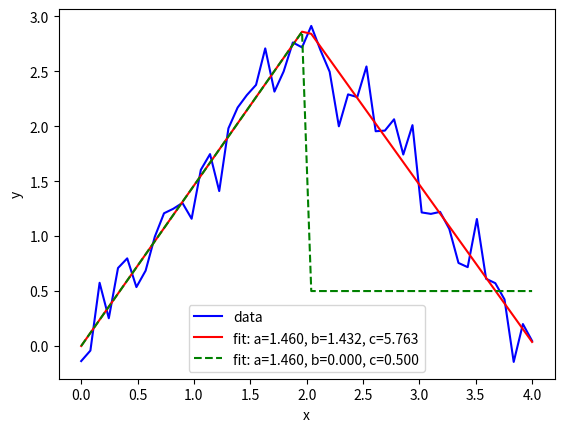

Source code (Python):
""" Playing with scipy's Curve fit. Not imported in production scripts
"""

import matplotlib.pyplot as plt
import numpy as np
from scipy.optimize import curve_fit

def func(x, a, b, c):
    return np.piecewise(x, [x < 2, x >= 2], [lambda x: a*x, lambda x: -b*x+c])
# Define the data to be fit with some noise:

real_func_base = lambda x: func(x, 3/2, 3/2, 6)

xdata = np.linspace(0, 4, 50)
y = real_func_base(xdata)
np.random.seed(1729)
y_noise = 0.2 * np.random.normal(size=xdata.size)
ydata = y + y_noise
plt.plot(xdata, ydata, 'b-', label='data')
# Fit for the parameters a, b, c of the function func:

popt, pcov = curve_fit(func, xdata, ydata)
print(popt)
print(pcov)

plt.plot(xdata, func(xdata, *popt), 'r-',
         label='fit: a=%5.3f, b=%5.3f, c=%5.3f' % tuple(popt))
# Constrain the optimization to the region of 0 <= a <= 3, 0 <= b <= 1 and 0 <= c <= 0.5:

print(np.vectorize(func)(xdata, *popt))
popt, pcov = curve_fit(func, xdata, ydata, bounds=(0, [3., 1., 0.5]))

print(popt)
print(pcov)


plt.plot(xdata, np.vectorize(func)(xdata, *popt), 'g--',
         label='fit: a=%5.3f, b=%5.3f, c=%5.3f' % tuple(popt))
plt.xlabel('x')
plt.ylabel('y')
plt.legend()
plt.show()
